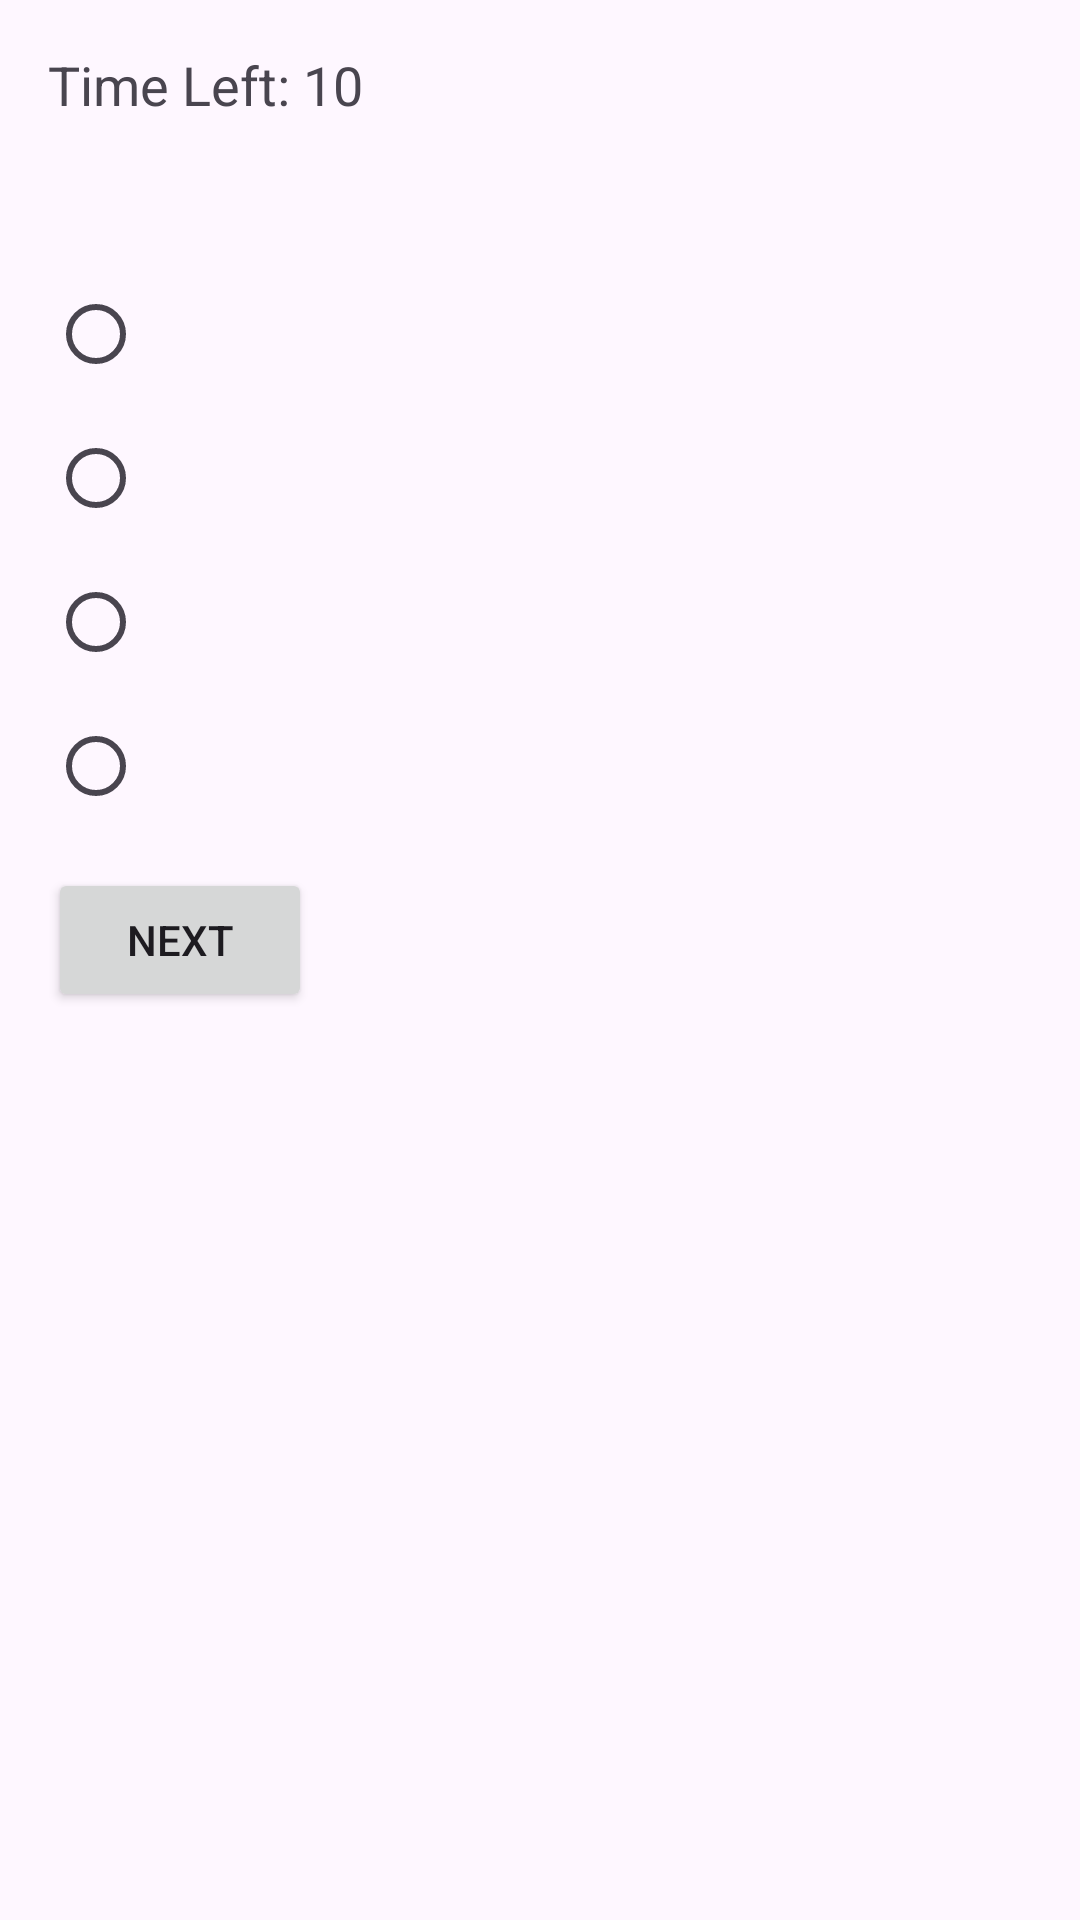

Reconstruct the res/layout file that produces this screen, plus the resources it refers to.
<!-- AndroidManifest.xml: application theme Theme.QuizAppWithMultipleScreens -->
<!-- res/layout/activity_quiz.xml -->
<?xml version="1.0" encoding="utf-8"?>
<LinearLayout xmlns:android="http://schemas.android.com/apk/res/android"
    android:orientation="vertical"
    android:padding="16dp"
    android:layout_width="match_parent"
    android:layout_height="match_parent">

    <TextView
        android:id="@+id/txtTimer"
        android:text="Time Left: 10"
        android:textSize="18sp"
        android:layout_width="wrap_content"
        android:layout_height="wrap_content"/>

    <TextView
        android:id="@+id/txtQuestion"
        android:textSize="20sp"
        android:layout_margin="10dp"
        android:layout_width="wrap_content"
        android:layout_height="wrap_content"/>

    <RadioGroup
        android:id="@+id/radioGroup"
        android:layout_width="wrap_content"
        android:layout_height="wrap_content">
        <RadioButton android:id="@+id/rb1"
            android:layout_width="wrap_content"
            android:layout_height="wrap_content"/>
        <RadioButton android:id="@+id/rb2"
            android:layout_width="wrap_content"
            android:layout_height="wrap_content"/>
        <RadioButton android:id="@+id/rb3"
            android:layout_width="wrap_content"
            android:layout_height="wrap_content"/>
        <RadioButton android:id="@+id/rb4"
            android:layout_width="wrap_content"
            android:layout_height="wrap_content"/>
    </RadioGroup>

    <Button
        android:id="@+id/btnNext"
        android:text="Next"
        android:layout_marginTop="10dp"
        android:layout_width="wrap_content"
        android:layout_height="wrap_content"/>
</LinearLayout>
<!-- resources referenced by this layout -->
<resources>
  <style name="Theme.QuizAppWithMultipleScreens" parent="Base.Theme.QuizAppWithMultipleScreens" />
  <style name="Base.Theme.QuizAppWithMultipleScreens" parent="Theme.Material3.DayNight.NoActionBar">
          
          
      </style>
</resources>
